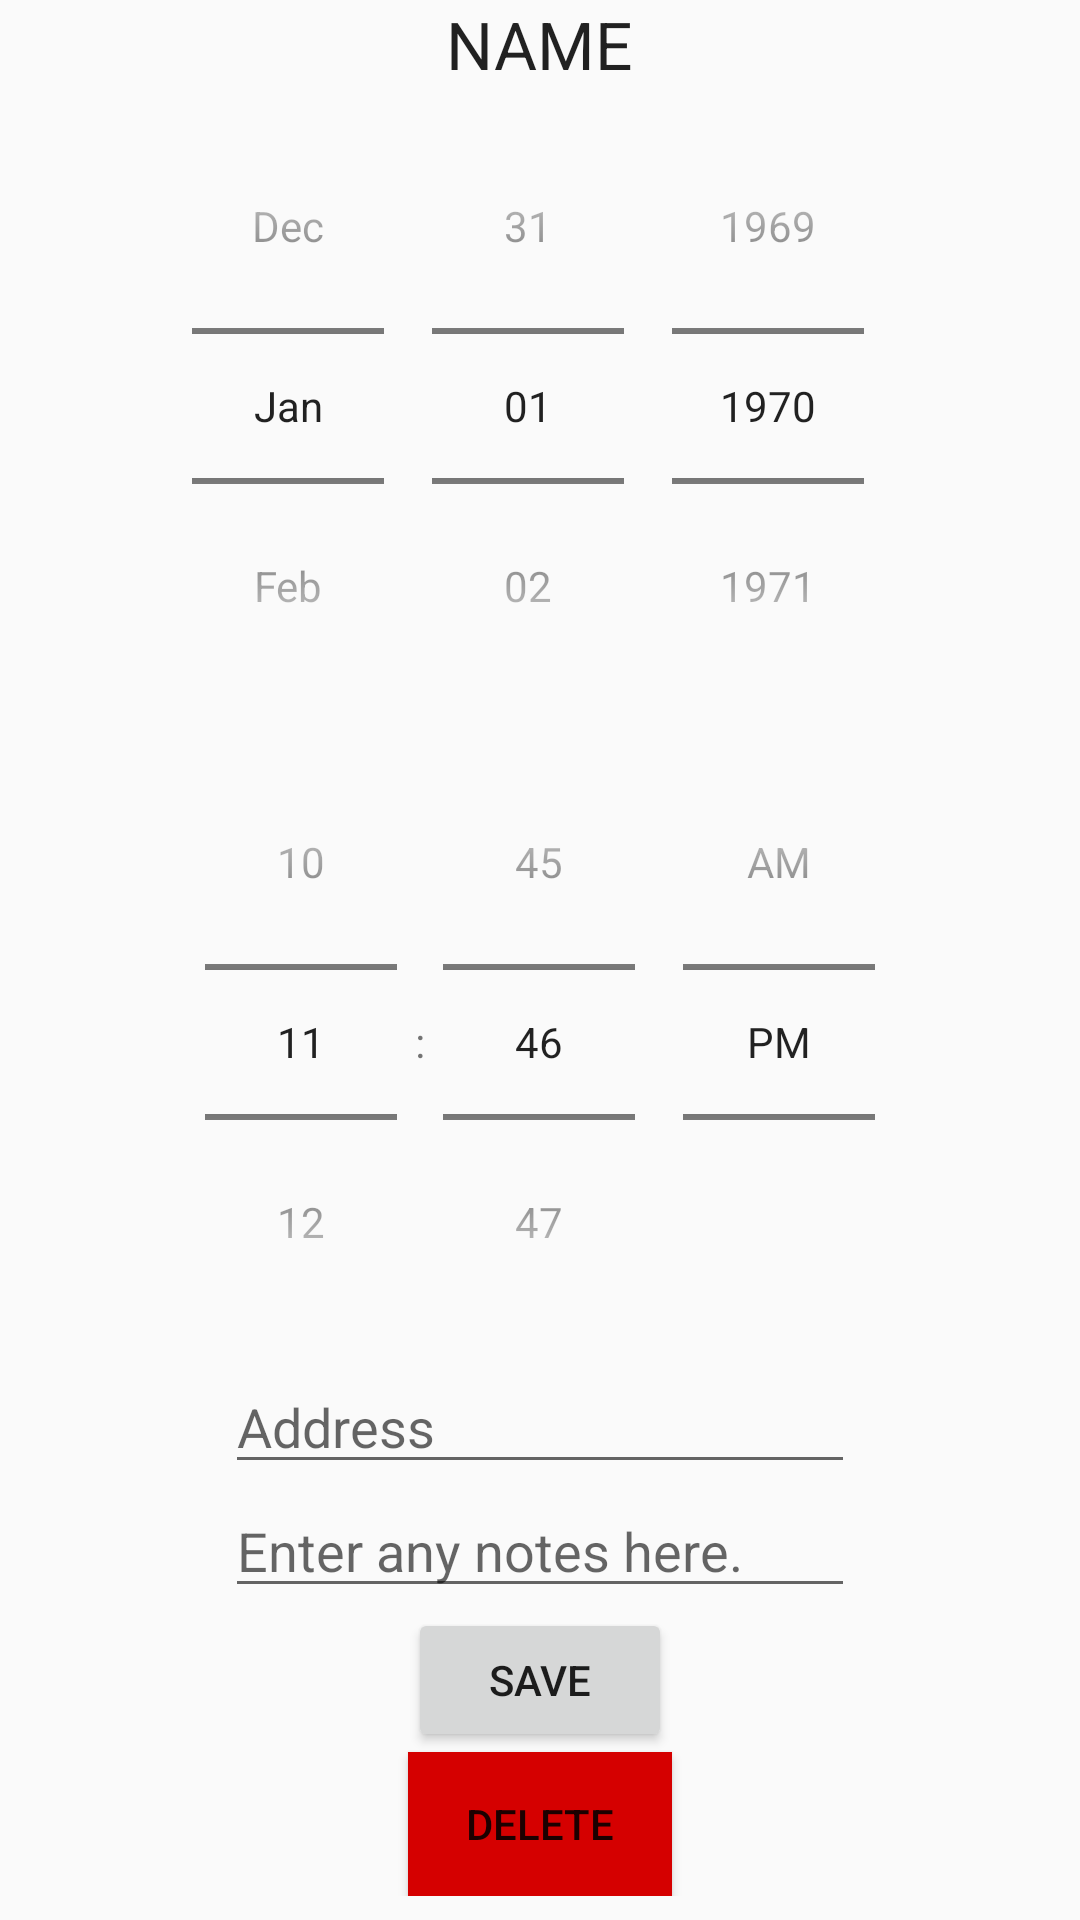

This screen was rendered from an Android layout file. Write that file and the resources it references.
<!-- AndroidManifest.xml: application theme AppTheme -->
<!-- res/layout/activity_edit_reminder.xml -->
<?xml version="1.0" encoding="utf-8"?>
<LinearLayout xmlns:android="http://schemas.android.com/apk/res/android"
    xmlns:app="http://schemas.android.com/apk/res-auto"
    xmlns:tools="http://schemas.android.com/tools"
    android:layout_width="match_parent"
    android:layout_height="match_parent"
    android:paddingBottom="@dimen/activity_vertical_margin"
    android:paddingLeft="@dimen/activity_horizontal_margin"
    android:paddingRight="@dimen/activity_horizontal_margin"
    android:paddingTop="@dimen/activity_vertical_margin"
    android:orientation="vertical"
    tools:context="edu.gvsu.cis350.reminder.AddReminder">

    <ScrollView
        android:layout_width="match_parent"
        android:layout_height="wrap_content"
        android:id="@+id/scrollView" >

        <LinearLayout
            android:orientation="vertical"
            android:layout_width="match_parent"
            android:layout_height="match_parent"
            android:gravity="center_horizontal">

            <TextView
                android:layout_width="wrap_content"
                android:layout_height="wrap_content"
                android:textAppearance="?android:attr/textAppearanceLarge"
                android:text="NAME"
                android:id="@+id/displayReminderName" />

            <DatePicker
                android:layout_width="match_parent"
                android:layout_height="wrap_content"
                android:id="@+id/editDatePicker"
                android:layout_below="@+id/editReminderName"
                android:layout_centerHorizontal="true"
                android:datePickerMode="spinner"
                android:spinnersShown="true"
                android:calendarViewShown="false"
                android:layout_gravity="center_horizontal" />

            <TimePicker
                android:layout_width="match_parent"
                android:layout_height="wrap_content"
                android:id="@+id/editTimePicker"
                android:layout_below="@+id/editDatePicker"
                android:layout_centerHorizontal="true"
                android:timePickerMode="spinner"
                android:layout_gravity="center_horizontal" />

            <EditText
                android:layout_width="wrap_content"
                android:layout_height="wrap_content"
                android:inputType="textPostalAddress"
                android:ems="10"
                android:id="@+id/editAddressField"
                android:hint="Address" />

            <EditText
                android:layout_width="wrap_content"
                android:layout_height="wrap_content"
                android:ems="10"
                android:id="@+id/editNotesField"
                android:layout_gravity="center_horizontal"
                android:inputType="textCapSentences|textLongMessage|textAutoCorrect|textMultiLine"
                android:editable="true"
                android:hint="Enter any notes here." />

            <Button
                android:layout_width="wrap_content"
                android:layout_height="wrap_content"
                android:text="Save"
                android:id="@+id/saveEditbutton"
                android:layout_alignParentBottom="true"
                android:layout_centerHorizontal="true"
                android:layout_gravity="center_horizontal" />

            <Button
                android:layout_width="wrap_content"
                android:layout_height="wrap_content"
                android:text="DELETE"
                android:id="@+id/deleteButton"
                android:background="#d50000" />

        </LinearLayout>
    </ScrollView>

</LinearLayout>
<!-- resources referenced by this layout -->
<resources>
  <style name="AppTheme" parent="Theme.AppCompat.Light.DarkActionBar">
          
          <item name="colorPrimary">@color/GVBlue</item>
          <item name="colorPrimaryDark">@color/GVBlack</item>
          <item name="colorAccent">@color/GVWhite</item>
      </style>
  <color name="GVBlue">#0065a4</color>
  <color name="GVBlack">#000000</color>
  <color name="GVWhite">#FFFFFF</color>
</resources>
